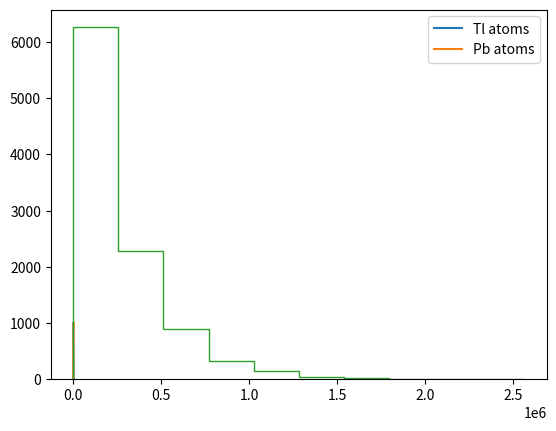

Source code (Python):
#!/usr/bin/env python
# coding: utf-8

# 1\. **Radioactive decay chain**
# 
# ${\rm Tl}^{208}$ decays to ${\rm Pb}^{208}$ with a half-life $\tau$ of 3.052 minutes. Suppose to start with a sample of 1000 Thallium atoms and 0 of Lead atoms.
# 
# * Take steps in time of 1 second and at each time-step decide whether each Tl atom has decayed or not, accordingly to the probability $p(t)=1-2^{-t/\tau}$. Subtract the total number of Tl atoms that decayed at each step from the Tl sample and add them to the Lead one. Plot the evolution of the two sets as a function of time  
# * Repeat the exercise by means of the inverse transform method: draw 1000 random numbers from the non-uniform probability distribution $p(t)=2^{-t/\tau}\frac{\ln 2}{\tau}$ to represent the times of decay of the 1000 Tl atoms. Make a plot showing the number of atoms that have not decayed as a function of time

# In[1]:
print("************************************1.*************************************************************************")

import numpy as np
import matplotlib.pyplot as plt
from scipy import stats


# In[2]:


def p(t, tau):
    return (1 - (2**(-t/tau)))


# In[3]:


tau = 3052 * 60 # in seconds
N = 1000
tl = [N]
pb = [0]
counter = 3000

for t in range(1, counter):
    atoms = np.random.random(tl[-1])
    d = np.sum(p(t, tau) > atoms)
    tl.append(tl[-1] - d)
    pb.append(pb[-1] + d)

plt.plot(tl)
plt.plot(pb)
plt.legend(["Tl atoms", "Pb atoms"])
plt.show()


# In[4]:


def expon_pdf(x):
    return (2**(-t/(tau))*(np.log(2))/tau)

def expon_icdf(p):
    return (-tau * np.log2(1-p))

u = np.random.random(10000)
v = expon_icdf(u)
plt.hist(v, histtype='step')  
plt.show()
print("************************************2.*************************************************************************")

# 2\. **Monte Carlo integration: hit/miss vs mean value method**
# 
# Consider the function: 
# 
# $$f(x) =\sin^2{\left( \frac{1}{1-x} \right)}$$
# 
# * Plot the function and compute the integral of $f(x)$ between 0 and 2 with the hit/miss method. Evaluate the error of your estimate (hint: repeat the integral $N$ times, and from the distribution of the integrals take the mean value and the standard deviation, the latter rescaled by the appropriate factor)
# * Repeat the integral with the mean value method. Evaluate the error and compare it with the previous one.

# In[5]:


def f(x):
    return np.square(np.sin(1/(1-x)))

x=np.linspace(0.001, 1.999, 1000)
plt.plot(x, f(x), 'b-')


# In[6]:


# Hit/Miss Method
N = 100000
count = 0
a = 0
b = 2
for i in range(N):
    x = (b - a) * np.random.random()
    y = np.random.random()
    if y < f(x): count += 1
I_ham = 2 * count / N
print("Integral (Hit/Miss):", I_ham)


# In[7]:


# Mean Value Method
x = 2 * np.random.random(N)
I_mvm = (b - a)*np.sum(f(x)) / N
print("Integral (Mean Value):", I_mvm)


# In[8]:


# error
print("Difference btw 2 integrals: "+str(np.abs(I_mvm - I_ham)))

print("************************************3.*************************************************************************")
# 3\. **Monte Carlo integration in high dimension**
# 
# * Compute the area of a circle of unit radius, by integrating the function:
# 
# $$
# f(x,y)=
# \left\{
# \begin{array}{ll}
#       1 & x^2+y^2\le 1 \\
#       0 & {\rm elsewhere}
# \end{array} 
# \right.
# $$
# 
# * Generalize the result for a 10D sphere.

# In[9]:


def f(x): # generalized (x**2 + y**2 + z**2...)
    eq = np.sum(np.square(x))
    if eq <= 1:
        return 1
    return 0


# In[10]:


def I(dim, N):
    x = np.random.uniform(-1.0, 1.0, size = (N, dim))
    fs = []
    for i in range(N):
        fs.append(f(x[i]))
    return (2.0**dim)*np.mean(fs)


# In[11]:


N = 1000000
print("Integral 2D: "+str(I(2, N)))
print("Integral 10D: "+str(I(10, N)))

print("************************************4.*************************************************************************")
# 4\. **Monte Carlo integration with importance sampling** 
# 
# Calculate the value of the integral:
# 
# $$
# I=\int_0^1 \frac{x^{-1/2}}{e^x+1} dx
# $$
# 
# using the importance sampling method with $w(x)=1/\sqrt{x}$. You should expect a result around 0.84.

# In[12]:


def f(x):
    return ((x**(-1/2))/(np.exp(x)+1))

def w(x):
    return (1/np.sqrt(x))


# In[13]:


n = 10000
y = np.random.random(n)
w_int = np.sum(w(y)) / n
x = np.random.uniform(0, 1, n)**2
h_is = (1.0 / n) * np.sum(f(x) / w(x)) * w_int
print("IS Integral:", h_is)

